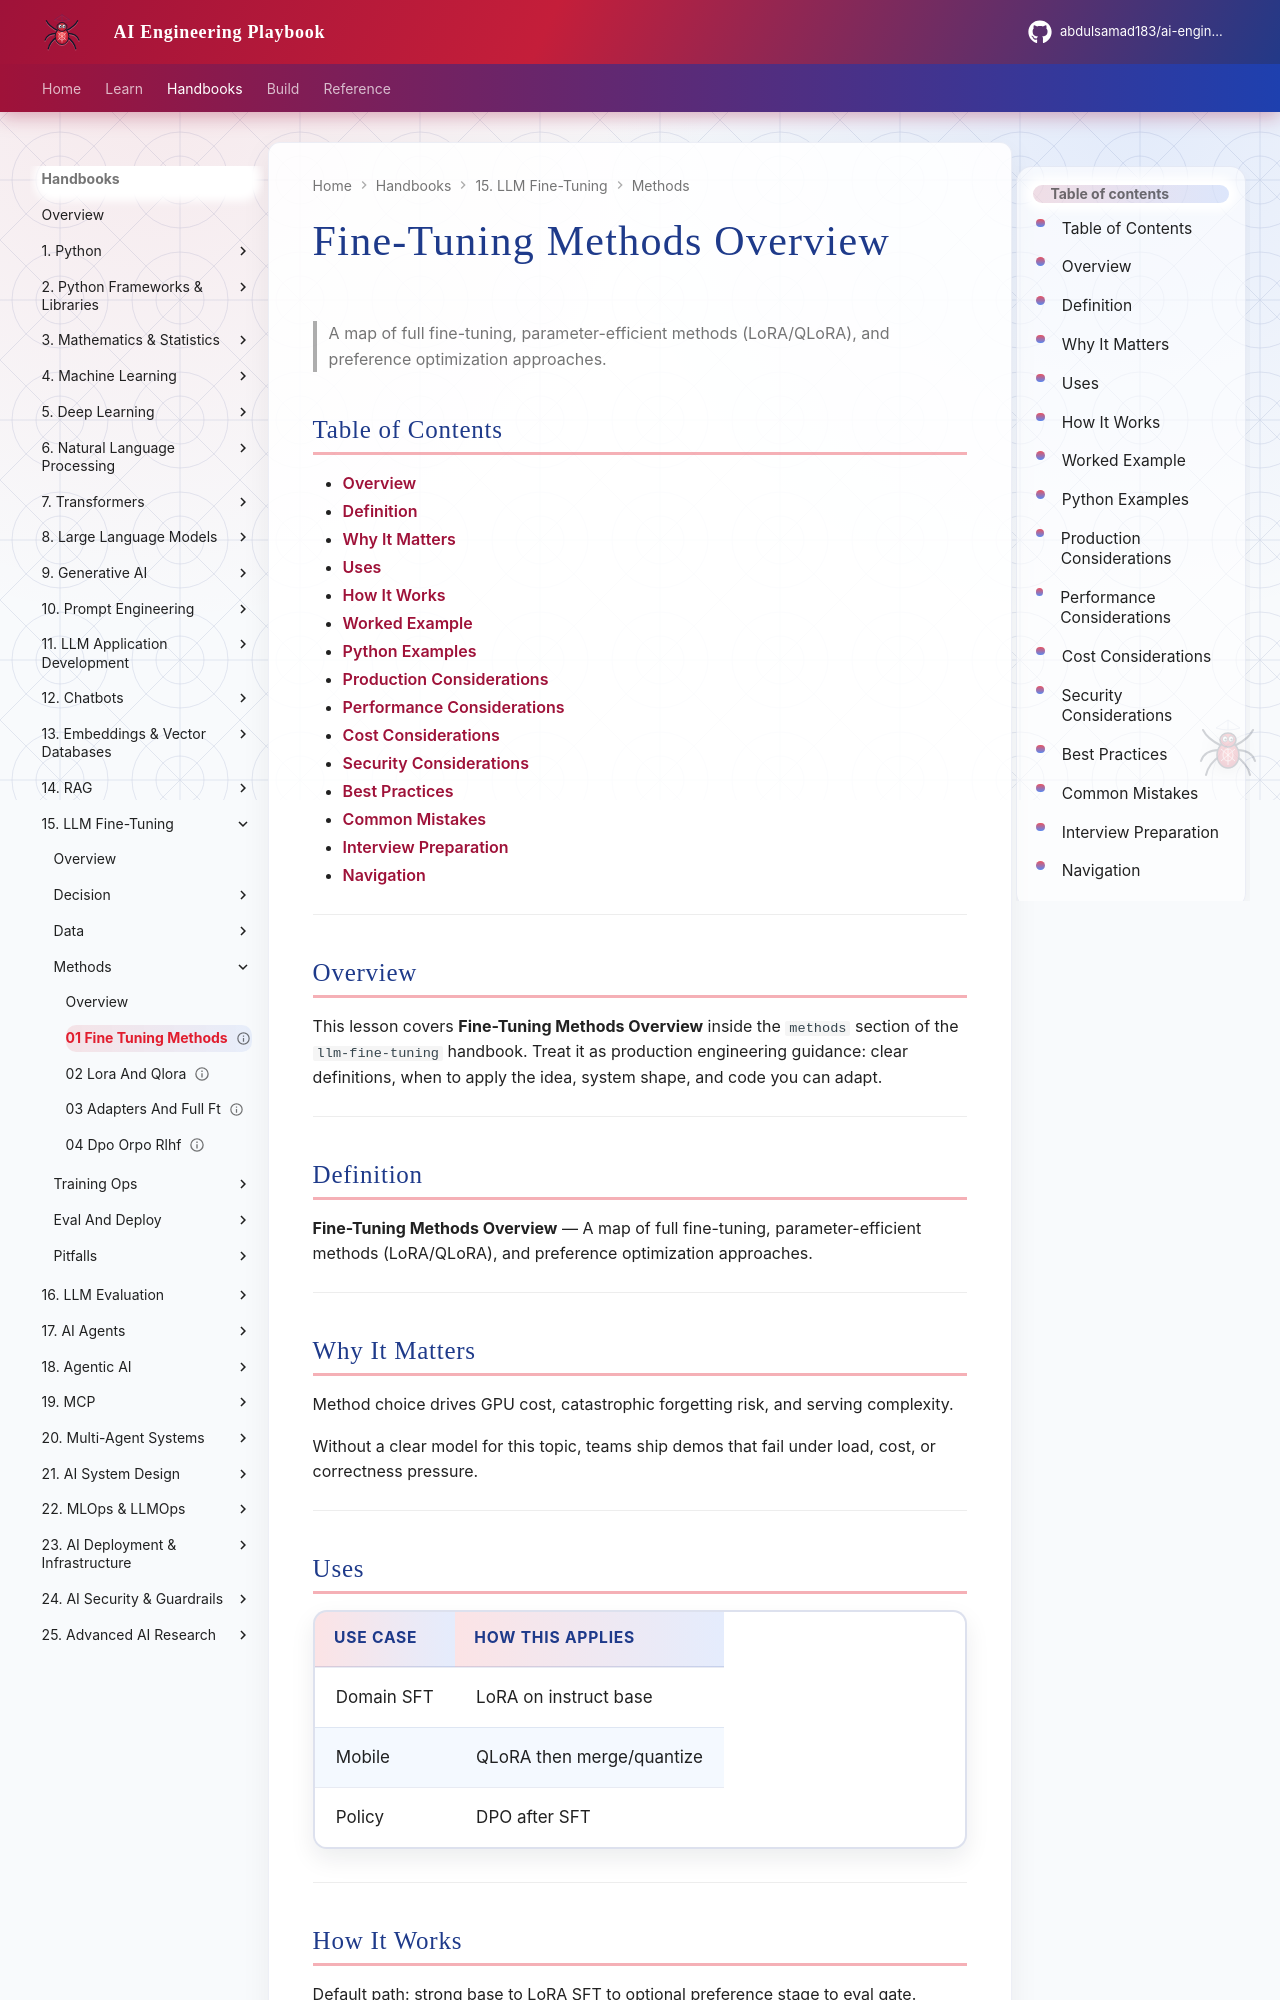

repository: abdulsamad183/ai-engineering-playbook · page: domains/llm-fine-tuning/methods/01-fine-tuning-methods/index.html · generator: mkdocs

---
title: "Fine-Tuning Methods Overview"
description: "A map of full fine-tuning, parameter-efficient methods (LoRA/QLoRA), and preference optimization approaches."
domain: llm-fine-tuning
tags: [methods, 01-fine-tuning-methods]
status: published
created: 2026-08-12
updated: 2026-08-12
version: "1.0"
related:
  - ../../llm-engineering/README.md
  - ../README.md
---

# Fine-Tuning Methods Overview

> A map of full fine-tuning, parameter-efficient methods (LoRA/QLoRA), and preference optimization approaches.

## Table of Contents

- [Overview](#overview)
- [Definition](#definition)
- [Why It Matters](#why-it-matters)
- [Uses](#uses)
- [How It Works](#how-it-works)
- [Worked Example](#worked-example)
- [Python Examples](#python-examples)
- [Production Considerations](#production-considerations)
- [Performance Considerations](#performance-considerations)
- [Cost Considerations](#cost-considerations)
- [Security Considerations](#security-considerations)
- [Best Practices](#best-practices)
- [Common Mistakes](#common-mistakes)
- [Interview Preparation](#interview-preparation)
- [Navigation](#navigation)

---

## Overview

This lesson covers **Fine-Tuning Methods Overview** inside the `methods` section of the `llm-fine-tuning` handbook. Treat it as production engineering guidance: clear definitions, when to apply the idea, system shape, and code you can adapt.

---

## Definition

**Fine-Tuning Methods Overview** — A map of full fine-tuning, parameter-efficient methods (LoRA/QLoRA), and preference optimization approaches.

---

## Why It Matters

Method choice drives GPU cost, catastrophic forgetting risk, and serving complexity.

Without a clear model for this topic, teams ship demos that fail under load, cost, or correctness pressure.

---
